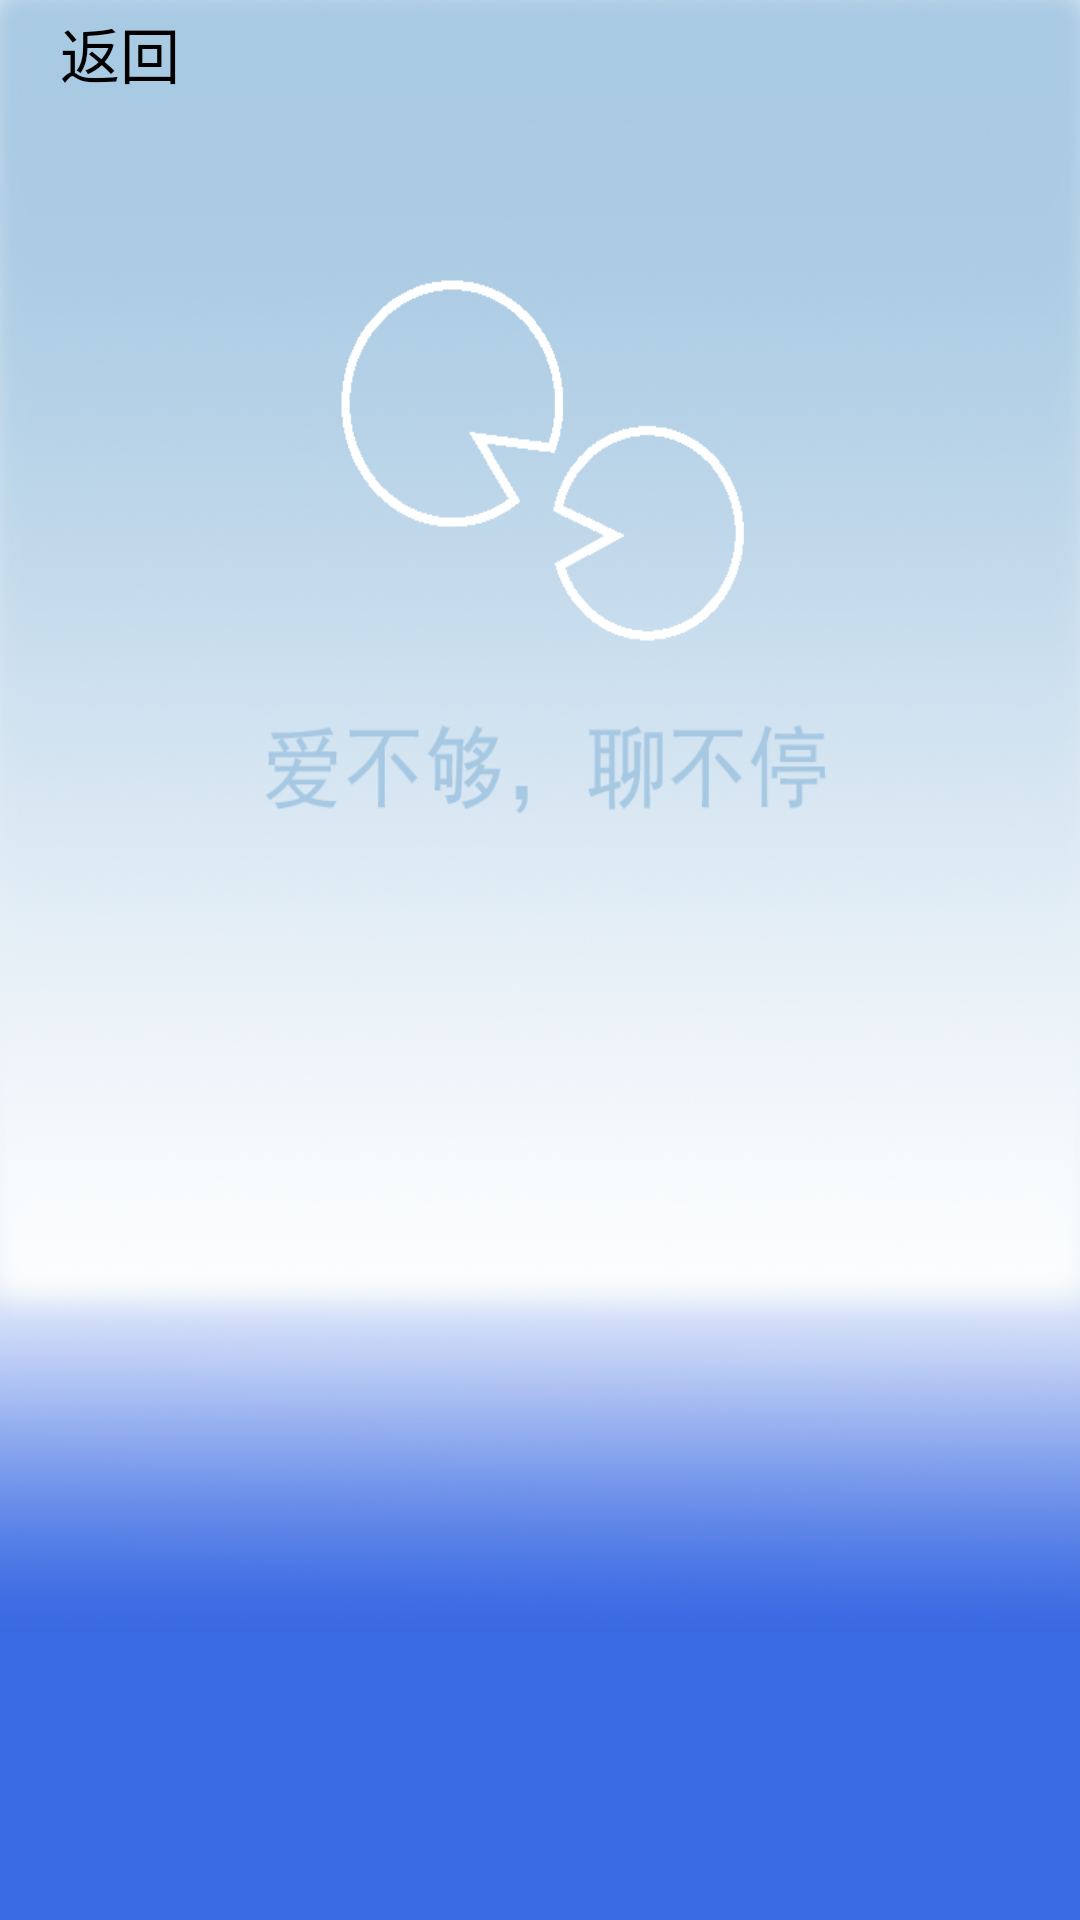

Reconstruct the res/layout file that produces this screen, plus the resources it refers to.
<!-- AndroidManifest.xml: application theme AppTheme -->
<!-- res/layout/activity_main.xml -->
<?xml version="1.0" encoding="utf-8"?>

<LinearLayout xmlns:android="http://schemas.android.com/apk/res/android"
    android:layout_width="match_parent"
    android:layout_height="match_parent"
    android:background="@drawable/main_bg"
    android:orientation="vertical"
     >
     
    <LinearLayout 
        android:id="@+id/layout_top"
        android:layout_height="wrap_content"
        android:layout_width="match_parent"
        >
        
        <Button 
            android:id="@+id/btn_back"
            style="@style/backButton"
            android:layout_height="wrap_content"
            android:layout_width="wrap_content"
            android:text="@string/_back"
            android:textColor="@color/black"
            android:textSize="20sp"
            />
        
        <TextView 
            android:id="@+id/txt_userName"
            android:layout_height="match_parent"
            android:layout_width="0dip"
            android:gravity="center_vertical"
            android:textSize="20sp"
            android:textColor="@color/black"
            android:layout_weight="1"
            />
        
    </LinearLayout>
    
    <TextView 
        android:layout_width="match_parent"
        android:layout_height="0dp"
        android:layout_weight="1"
        />
    
    <GridView 
        android:id="@+id/gd_function"
        android:background="@color/transparent"
        android:layout_height="wrap_content"
        android:layout_width="match_parent"
        android:numColumns="3"
        android:layout_marginTop="20dp"
        android:layout_marginBottom="20dp"
        android:gravity="center"
        android:layout_gravity="center"
        android:scrollingCache="false"
        android:listSelector="@color/white"
        />
    
</LinearLayout>
<!-- resources referenced by this layout -->
<resources>
  <color name="black">#000000</color>
  <color name="transparent">#00000000</color>
  <color name="white">#FFFFFF</color>
  <!-- drawable main_bg: png bitmap (drawable-hdpi, 480335 bytes) -->
  <string name="_back">返回</string>
  <style name="backButton">
          <item name="android:gravity">center</item>
          <item name="android:background">@drawable/back_button</item>
          <item name="android:textColor">@color/button_text_color</item>
      </style>
  <style name="AppTheme" parent="AppBaseTheme">
          
      </style>
  <!-- drawable back_button (drawable) -->
  <?xml version="1.0" encoding="utf-8"?>
  
  <selector xmlns:android="http://schemas.android.com/apk/res/android">
      
      <item android:state_checked="true">
          <shape >
              <solid android:color="@color/blue"/>
              <padding android:left="20dp" android:right="10dp" android:top="3dp" android:bottom="3dp"/>
          </shape>
      </item>
      
      <item android:state_pressed="true">
          <shape >
              <solid android:color="@color/blue"/>
              <padding android:left="20dp" android:right="10dp" android:top="3dp" android:bottom="3dp"/>
          </shape>
      </item>
      
      <item >
          <shape >
              <solid android:color="@color/transparent"/>
              <padding android:left="20dp" android:right="10dp" android:top="3dp" android:bottom="3dp"/>
          </shape>
      </item>
      
  </selector>
  <style name="AppBaseTheme" parent="android:Theme.Light">
          
      </style>
  <color name="blue">#3C7294</color>
</resources>
